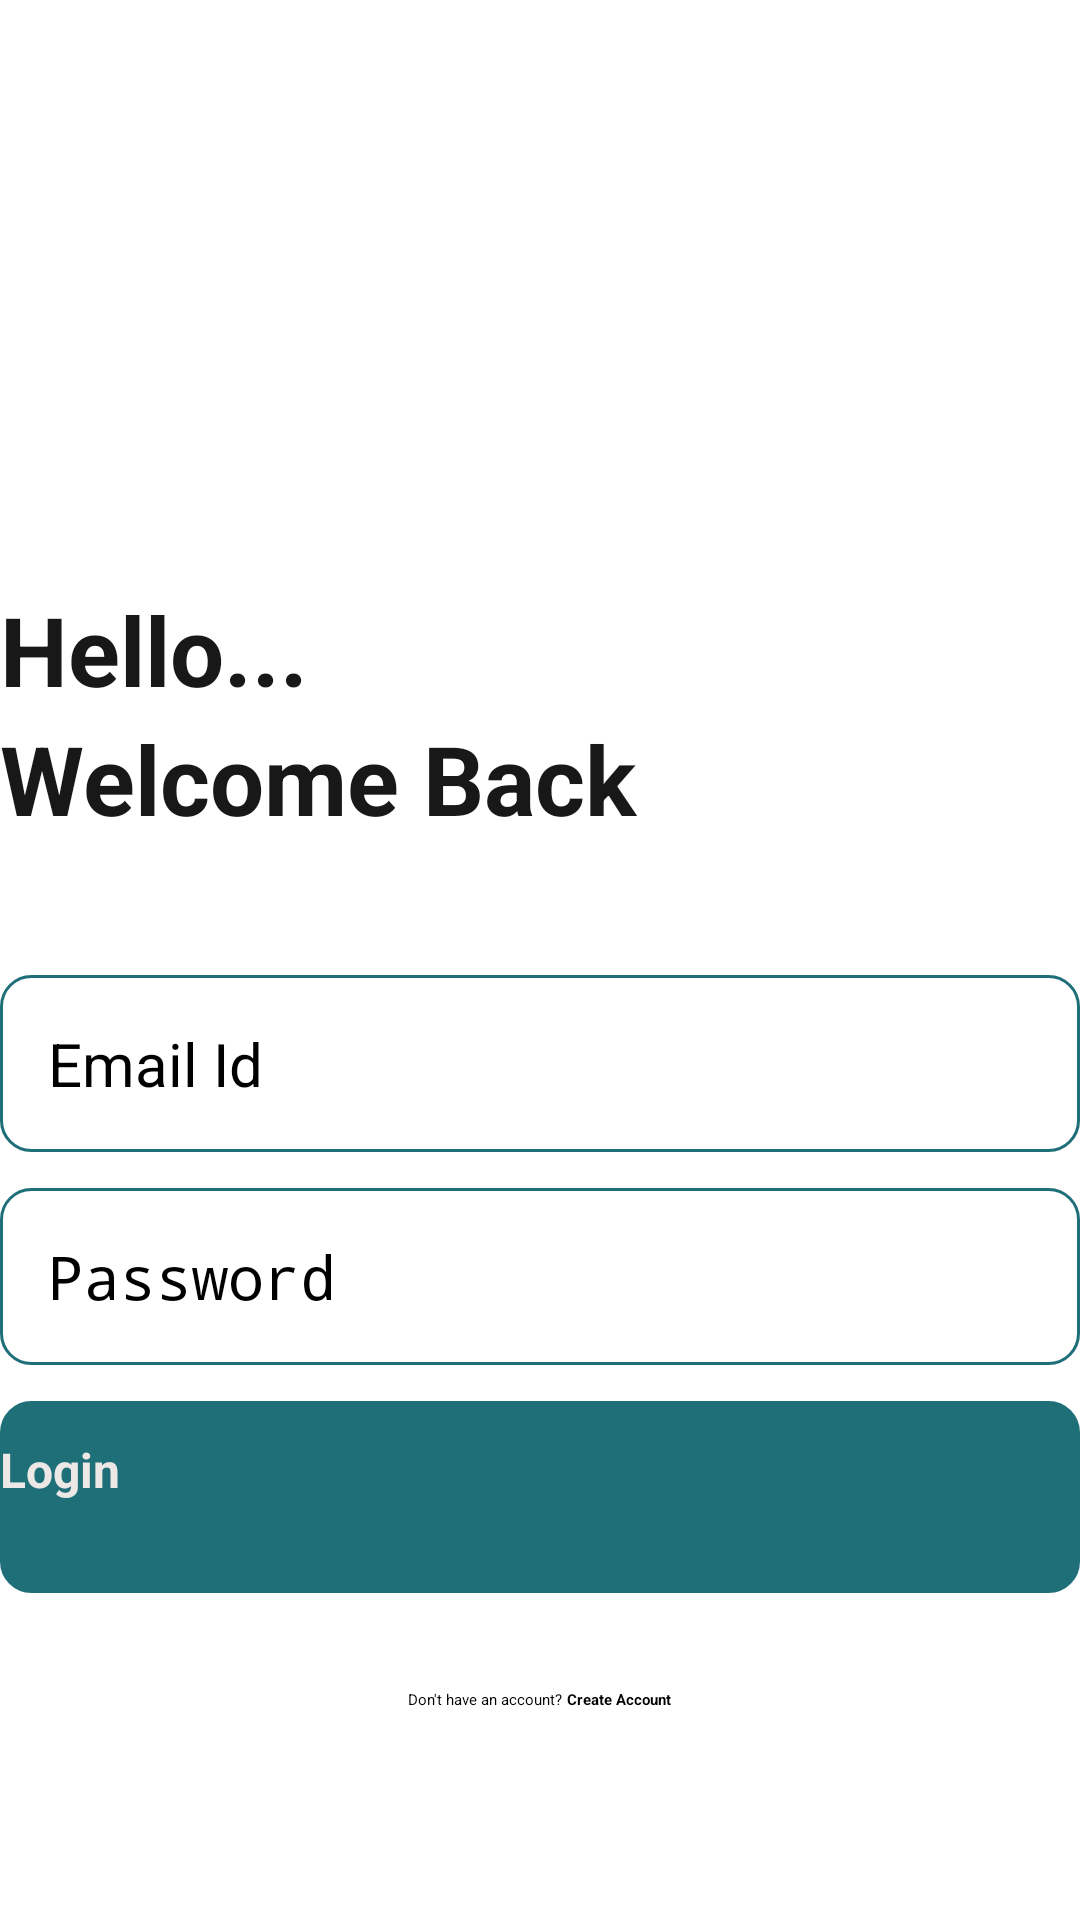

Produce the Android XML layout that renders to this screen, including the resource entries it uses.
<!-- AndroidManifest.xml: application theme Theme.NotesAppWithUserAuthentication -->
<!-- res/layout/activity_login.xml -->
<?xml version="1.0" encoding="utf-8"?>
<RelativeLayout xmlns:android="http://schemas.android.com/apk/res/android"
    xmlns:app="http://schemas.android.com/apk/res-auto"
    xmlns:tools="http://schemas.android.com/tools"
    android:layout_width="match_parent"
    android:layout_height="match_parent"

    android:layout_marginVertical="16dp"
    android:layout_marginHorizontal="32dp"
    tools:context=".LoginActivity">

    <ImageView
        android:id="@+id/login_icon"
        android:layout_width="140dp"
        android:layout_height="151dp"
        android:layout_centerHorizontal="true"
        android:layout_marginVertical="22dp"
        app:srcCompat="@drawable/login" />

    <LinearLayout
        android:layout_width="match_parent"
        android:layout_height="wrap_content"
        android:id="@+id/hello_text"
        android:layout_below="@id/login_icon"
        android:orientation="vertical">

        <TextView
            android:layout_width="match_parent"
            android:layout_height="wrap_content"
            android:text="Hello..."
            android:textColor="@color/black"
            android:textSize="32sp"
            android:textStyle="bold" />
        <TextView
            android:layout_width="match_parent"
            android:layout_height="wrap_content"
            android:text="Welcome Back"
            android:textColor="@color/black"
            android:textSize="32sp"
            android:textStyle="bold"/>


    </LinearLayout>
    <LinearLayout
        android:layout_width="match_parent"
        android:layout_height="wrap_content"
        android:id="@+id/form_layout"
        android:layout_below="@id/hello_text"
        android:layout_marginVertical="32dp"
        android:orientation="vertical">

        <EditText
            android:layout_width="match_parent"
            android:layout_height="wrap_content"
            android:hint="Email Id"
            android:background="@drawable/rounded_corner"
            android:id="@+id/email_edit_text"
            android:inputType="textEmailAddress"
            android:padding="16dp"
            android:layout_marginTop="12dp"
            android:textSize="20sp"/>
        <EditText
            android:layout_width="match_parent"
            android:layout_height="wrap_content"
            android:hint="Password"
            android:background="@drawable/rounded_corner"
            android:id="@+id/password_edit_text"
            android:inputType="textPassword"
            android:padding="16dp"
            android:layout_marginTop="12dp"
            android:textSize="20sp"/>

        <Button
            android:layout_width="match_parent"
            android:layout_height="64dp"
            android:text="Login"
            android:textSize="16sp"
            android:background="@drawable/rounded_corner"
            android:textColor="@color/white"
            android:backgroundTint="@color/my_primary"
            android:textStyle="bold"
            android:layout_marginTop="12dp"
            android:paddingVertical="12dp"
            android:id="@+id/login_btn"/>
        <ProgressBar
            android:layout_width="24dp"
            android:layout_height="64dp"
            android:id="@+id/progress_bar"
            android:layout_gravity="center"
            android:layout_marginTop="12dp"
            android:visibility="gone"/>

    </LinearLayout>
    <LinearLayout
        android:layout_width="match_parent"
        android:layout_height="wrap_content"
        android:layout_below="@id/form_layout"
        android:orientation="horizontal"
        android:gravity="center">
        <TextView
            android:layout_width="wrap_content"
            android:layout_height="wrap_content"
            android:text="Don't have an account?"/>
        <TextView
            android:layout_width="wrap_content"
            android:layout_height="wrap_content"
            android:textStyle="bold"
            android:id="@+id/create_account_text_view_btn"
            android:text=" Create Account"/>

    </LinearLayout>







</RelativeLayout>
<!-- resources referenced by this layout -->
<resources>
  <color name="black">#191818</color>
  <color name="my_primary">#1F6F79</color>
  <color name="white">#ECE8E6</color>
  <!-- drawable login: jpg bitmap (drawable, 36636 bytes) -->
  <!-- drawable rounded_corner (drawable) -->
  <?xml version="1.0" encoding="utf-8"?>
  <shape xmlns:android="http://schemas.android.com/apk/res/android"
  
      android:shape="rectangle">
      <corners android:radius="10dp"/>
      <stroke android:width="1dp" android:color="@color/my_primary"/>
  
  
  
  </shape>
  <style name="Theme.NotesAppWithUserAuthentication" parent="Theme.AppCompat.Light.NoActionBar">
          
          <item name="colorPrimary">@color/my_primary</item>
          <item name="colorPrimaryDark">@color/my_primary</item>
          <item name="colorAccent">@color/teal_200</item>
          
      </style>
  <color name="teal_200">#FF03DAC5</color>
</resources>
